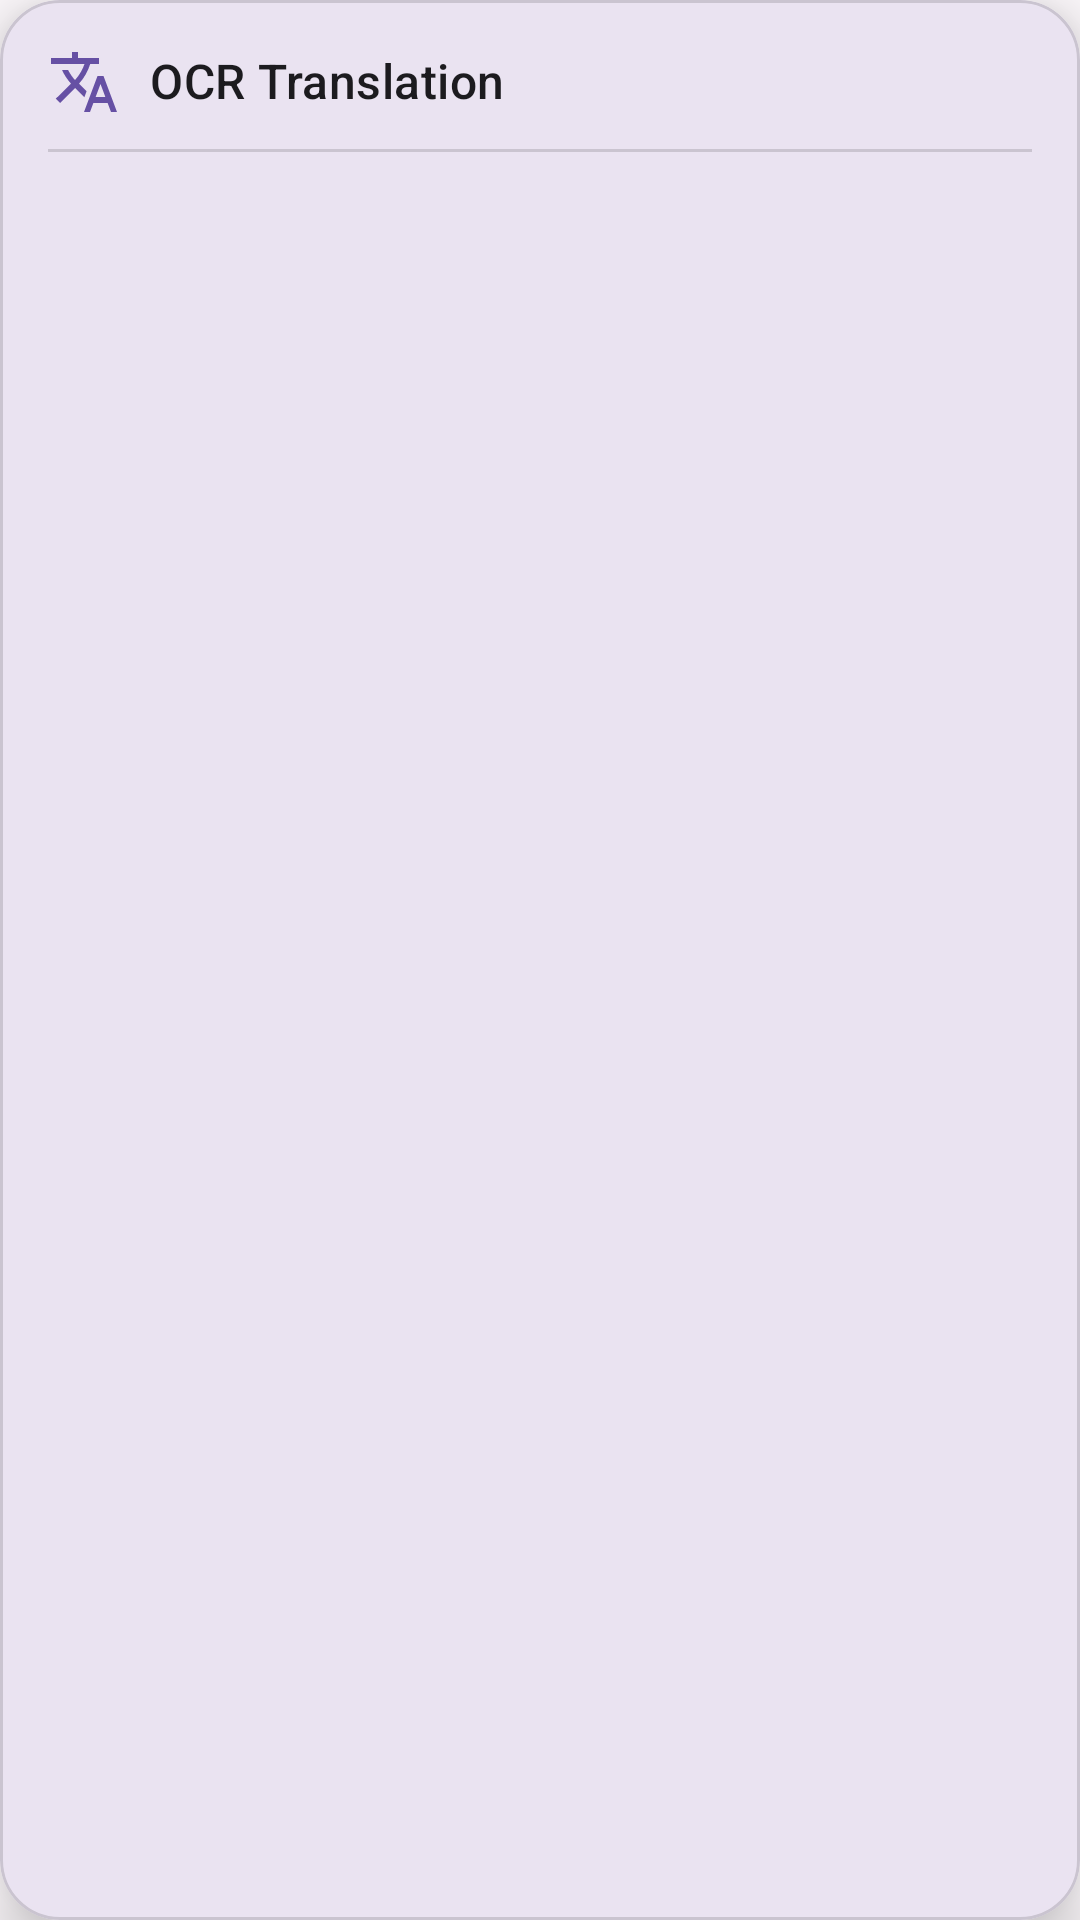

This screen was rendered from an Android layout file. Write that file and the resources it references.
<!-- AndroidManifest.xml: application theme Theme.OCRTranslator -->
<!-- res/layout/overlay_translation.xml -->
<?xml version="1.0" encoding="utf-8"?>
<com.google.android.material.card.MaterialCardView
    xmlns:android="http://schemas.android.com/apk/res/android"
    xmlns:app="http://schemas.android.com/apk/res-auto"
    android:layout_width="match_parent"
    android:layout_height="wrap_content"
    app:cardCornerRadius="20dp"
    app:cardElevation="12dp"
    app:cardBackgroundColor="?attr/colorSurface"
    android:layout_marginStart="8dp"
    android:layout_marginEnd="8dp"
    android:layout_marginBottom="8dp">

    <androidx.constraintlayout.widget.ConstraintLayout
        android:layout_width="match_parent"
        android:layout_height="wrap_content"
        android:padding="16dp">

        
        <ImageView
            android:id="@+id/ivIcon"
            android:layout_width="24dp"
            android:layout_height="24dp"
            android:src="@drawable/ic_translate"
            android:contentDescription="@null"
            app:tint="?attr/colorPrimary"
            app:layout_constraintStart_toStartOf="parent"
            app:layout_constraintTop_toTopOf="parent"
            app:layout_constraintBottom_toBottomOf="@id/tvCardTitle" />

        <TextView
            android:id="@+id/tvCardTitle"
            android:layout_width="0dp"
            android:layout_height="wrap_content"
            android:text="@string/overlay_title"
            android:textAppearance="?attr/textAppearanceTitleMedium"
            android:textColor="?attr/colorOnSurface"
            app:layout_constraintStart_toEndOf="@id/ivIcon"
            app:layout_constraintEnd_toStartOf="@id/btnClose"
            app:layout_constraintTop_toTopOf="parent"
            android:layout_marginStart="10dp" />

        <ImageButton
            android:id="@+id/btnClose"
            android:layout_width="36dp"
            android:layout_height="36dp"
            android:src="@drawable/ic_close"
            android:background="?attr/selectableItemBackgroundBorderless"
            android:contentDescription="@string/close"
            app:tint="?attr/colorOnSurfaceVariant"
            app:layout_constraintTop_toTopOf="parent"
            app:layout_constraintEnd_toEndOf="parent"
            app:layout_constraintBottom_toBottomOf="@id/tvCardTitle" />

        
        <View
            android:id="@+id/divider"
            android:layout_width="0dp"
            android:layout_height="1dp"
            android:background="?attr/colorOutlineVariant"
            android:layout_marginTop="12dp"
            app:layout_constraintTop_toBottomOf="@id/tvCardTitle"
            app:layout_constraintStart_toStartOf="parent"
            app:layout_constraintEnd_toEndOf="parent" />

        
        <ProgressBar
            android:id="@+id/progressBar"
            style="@style/Widget.AppCompat.ProgressBar"
            android:layout_width="40dp"
            android:layout_height="40dp"
            android:layout_marginTop="16dp"
            android:layout_marginBottom="16dp"
            android:visibility="gone"
            app:layout_constraintTop_toBottomOf="@id/divider"
            app:layout_constraintStart_toStartOf="parent"
            app:layout_constraintEnd_toEndOf="parent" />

        
        <ScrollView
            android:id="@+id/scrollView"
            android:layout_width="0dp"
            android:layout_height="wrap_content"
            android:layout_marginTop="12dp"
            app:layout_constraintTop_toBottomOf="@id/divider"
            app:layout_constraintStart_toStartOf="parent"
            app:layout_constraintEnd_toEndOf="parent"
            android:visibility="gone">

            <TextView
                android:id="@+id/tvResult"
                android:layout_width="match_parent"
                android:layout_height="wrap_content"
                android:textAppearance="?attr/textAppearanceBodyMedium"
                android:textColor="?attr/colorOnSurface"
                android:lineSpacingMultiplier="1.5"
                android:maxHeight="300dp"
                android:scrollbars="vertical"
                android:text="" />
        </ScrollView>

    </androidx.constraintlayout.widget.ConstraintLayout>

</com.google.android.material.card.MaterialCardView>
<!-- resources referenced by this layout -->
<resources>
  <!-- drawable ic_translate (drawable) -->
  <vector xmlns:android="http://schemas.android.com/apk/res/android"
      android:width="24dp"
      android:height="24dp"
      android:viewportWidth="24"
      android:viewportHeight="24">
    <path
        android:fillColor="@android:color/white"
        android:pathData="M12.87,15.07l-2.54,-2.51 0.03,-0.03c1.74,-1.94 2.98,-4.17 3.71,-6.53L17,6V4h-7V2H8v2H1v1.99h11.17C11.5,7.92 10.44,9.75 9,11.35 8.07,10.32 7.3,9.19 6.69,8h-2c0.73,1.63 1.73,3.17 2.98,4.56l-5.09,5.02L4,19l5,-5 3.11,3.11 0.76,-2.04zM18.5,10h-2L12,22h2l1.12,-3h4.75L21,22h2l-4.5,-12zM15.88,17l1.62,-4.33L19.12,17h-3.24z"/>
  </vector>
  <string name="close">Close</string>
  <string name="overlay_title">OCR Translation</string>
  <color name="md_theme_primary">#6650A4</color>
  <color name="md_theme_on_primary">#FFFFFF</color>
  <color name="md_theme_primary_container">#EADDFF</color>
  <color name="md_theme_on_primary_container">#21005D</color>
  <color name="md_theme_secondary">#625B71</color>
  <color name="md_theme_on_secondary">#FFFFFF</color>
  <color name="md_theme_secondary_container">#E8DEF8</color>
  <color name="md_theme_on_secondary_container">#1D192B</color>
  <color name="md_theme_tertiary">#7D5260</color>
  <color name="md_theme_on_tertiary">#FFFFFF</color>
  <color name="md_theme_tertiary_container">#FFD8E4</color>
  <color name="md_theme_on_tertiary_container">#31111D</color>
  <color name="md_theme_error">#B3261E</color>
  <color name="md_theme_on_error">#FFFFFF</color>
  <color name="md_theme_error_container">#F9DEDC</color>
  <color name="md_theme_on_error_container">#410E0B</color>
  <color name="md_theme_background">#FFFBFE</color>
  <color name="md_theme_on_background">#1C1B1F</color>
  <color name="md_theme_surface">#FFFBFE</color>
  <color name="md_theme_on_surface">#1C1B1F</color>
  <color name="md_theme_surface_variant">#E7E0EC</color>
  <color name="md_theme_on_surface_variant">#49454F</color>
  <color name="md_theme_outline">#79747E</color>
  <color name="md_theme_outline_variant">#CAC4D0</color>
</resources>
